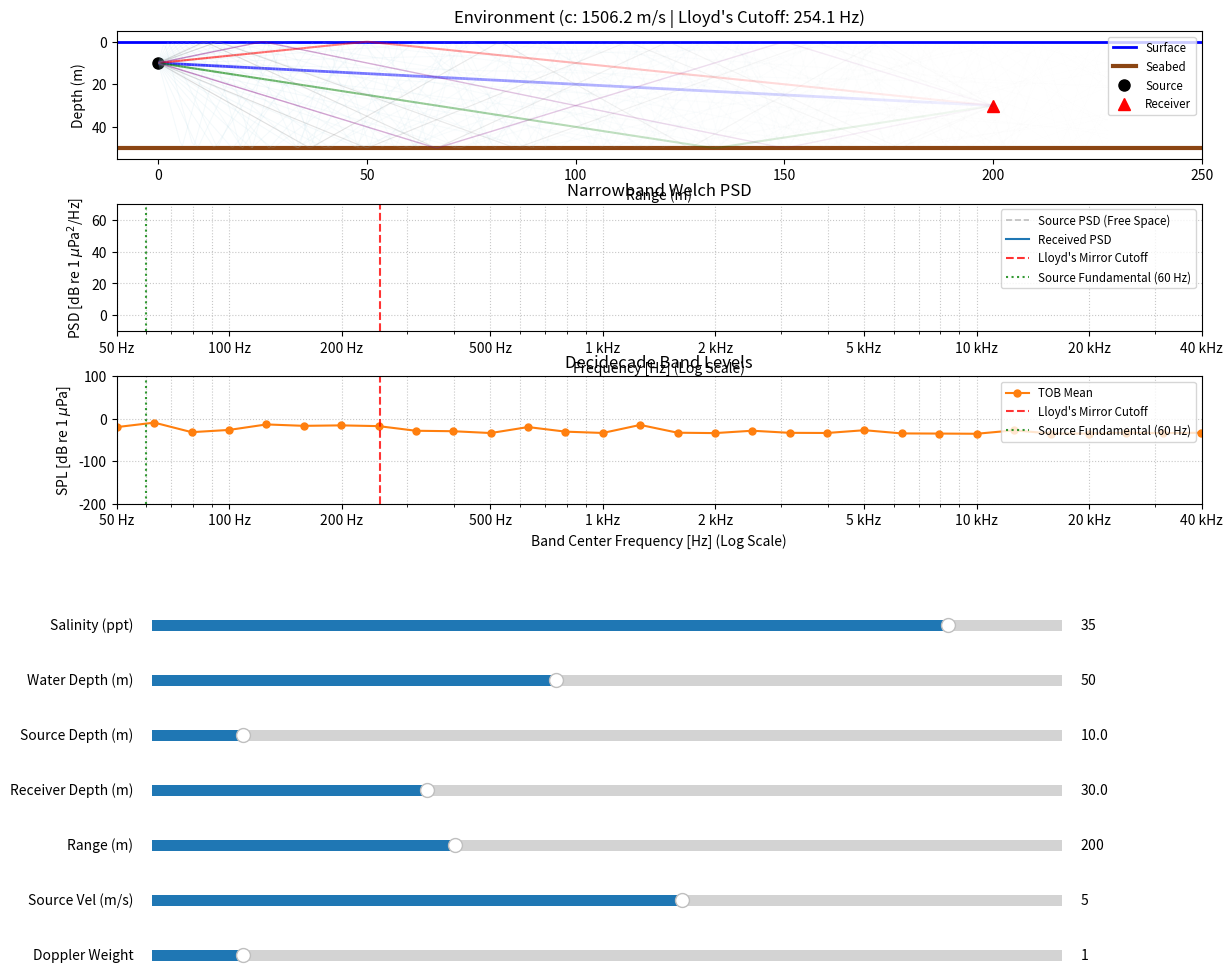

This chart was generated by the following Python code:
import numpy as np
import matplotlib.pyplot as plt
from matplotlib.widgets import Slider
from matplotlib.collections import LineCollection
from matplotlib.colors import to_rgba

def run_advanced_multipath_sim():
    # --- 1. Helper Functions ---
    def welch_psd(x, fs, nperseg=16384, noverlap=8192):
        window = np.hanning(nperseg)
        u = np.sum(window**2) / nperseg
        step = nperseg - noverlap
        segments = []
        for i in range(0, len(x) - nperseg + 1, step):
            seg = x[i:i+nperseg] * window
            segments.append(np.abs(np.fft.rfft(seg))**2 / (fs * nperseg * u))
        psd = np.mean(segments, axis=0)
        freqs = np.fft.rfftfreq(nperseg, d=1/fs)
        psd[1:-1] *= 2
        return freqs, psd

    def calculate_decidecade_levels(freqs, psd):
        n_vals = np.arange(17, 47)
        center_freqs = 10.0**(n_vals / 10.0)
        levels = []
        valid_centers = []
        df = freqs[1] - freqs[0]
        for fc in center_freqs:
            f_low = fc * (10.0**-0.05)
            f_high = fc * (10.0**0.05)
            idx = (freqs >= f_low) & (freqs <= f_high)
            if np.any(idx):
                band_power = np.sum(psd[idx]) * df
                spl = 10 * np.log10(band_power) if band_power > 0 else -150.0
                levels.append(spl)
                valid_centers.append(fc)
        return np.array(valid_centers), np.array(levels)

    def calculate_absorption_coefficient(f_hz, T_c, S_ppt, depth_m):
        f = f_hz / 1000.0
        z = depth_m / 1000.0
        f1 = 0.78 * np.sqrt(S_ppt / 35.0) * np.exp(T_c / 26.0)
        f2 = 42.0 * np.exp(T_c / 17.0)
        part1 = 0.106 * (f1 * f**2) / (f**2 + f1**2) * np.exp((T_c - 20.0) / 17.0)
        part2 = 0.52 * (1.0 + T_c / 43.0) * (S_ppt / 35.0) * (f2 * f**2) / (f**2 + f2**2) * np.exp(T_c / 26.0) * np.exp(-z / 6.0)
        part3 = 0.00049 * f**2 * np.exp(-T_c / 27.0) * np.exp(-z / 17.0)
        alpha_db_km = part1 + part2 + part3
        return alpha_db_km / 1000.0

    def generate_waveguide_paths(z_s, z_r, r, D, R_coeff, max_bounces):
        paths = [{'depth': z_s, 'coeff': 1.0, 'n_s': 0, 'n_b': 0, 'label': 'Direct'}]
        for k in range(1, max_bounces + 1):
            for start_bounce in ['S', 'B']:
                sequence = []
                current = start_bounce
                for _ in range(k):
                    sequence.append(current)
                    current = 'B' if current == 'S' else 'S'
                z_val = z_s
                n_s = 0
                n_b = 0
                for bounce in sequence:
                    if bounce == 'S':
                        z_val = -z_val
                        n_s += 1
                    else:
                        z_val = 2 * D - z_val
                        n_b += 1
                coeff = ((-1.0) ** n_s) * (R_coeff ** n_b)
                paths.append({'depth': z_val, 'coeff': coeff, 'n_s': n_s, 'n_b': n_b, 'label': f"{k}-Bounce"})
        return paths

    def fold_depth(z, D):
        temp = z % (2 * D)
        return np.where(temp > D, 2 * D - temp, temp)

    def plot_faded_path(ax, x, y, color, base_alpha, max_x, lw=1.0):
        points = np.array([x, y]).T.reshape(-1, 1, 2)
        segments = np.concatenate([points[:-1], points[1:]], axis=1)
        dist_factor = np.clip(1.0 - x[:-1] / max_x, 0, 1)
        alphas = base_alpha * (dist_factor ** 1.8)
        colors = [to_rgba(color, alpha=a) for a in alphas]
        lc = LineCollection(segments, colors=colors, linewidths=lw)
        ax.add_collection(lc)

    # --- 2. Fixed Simulation Parameters ---
    fs = 96000
    R_coeff = 0.8
    T = 15.0
    max_bounces = 4
    duration_rx = 0.5
    t_rx = np.arange(0, duration_rx, 1/fs)
    t_src = np.arange(-0.5, 1.0, 1/fs)
    
    white_fft = np.fft.rfft(np.random.default_rng(42).normal(0, 1, size=len(t_src)))
    freqs_src = np.fft.rfftfreq(len(t_src), d=1/fs)
    envelope = 1.0 / (1.0 + (freqs_src / 80.0)**0.8)
    colored_noise = np.fft.irfft(white_fft * envelope, n=len(t_src))
    colored_noise = colored_noise / np.std(colored_noise) * 15.0

    tonals = [(60.0, 45.0), (120.0, 30.0), (180.0, 20.0), (240.0, 15.0), (300.0, 12.0), (600.0, 10.0), (1200.0, 15.0), (2500.0, 8.0), (5000.0, 6.0), (12000.0, 4.0), (24000.0, 2.5)]
    source_signal = colored_noise
    for f_t, amp in tonals:
        source_signal += amp * np.sin(2 * np.pi * f_t * t_src)

    source_window_len = len(t_rx)
    source_segment = source_signal[t_src >= 0][:source_window_len]
    freqs_src_psd, psd_src_ref = welch_psd(source_segment, fs)

    # --- 3. Figure and Axes Setup ---
    fig, (ax_env, ax_psd, ax_dec) = plt.subplots(3, 1, figsize=(14, 11))
    plt.subplots_adjust(bottom=0.45, hspace=0.35)

    ax_env.set_title('Environment & Ray Paths')
    ax_env.set_xlabel('Range (m)')
    ax_env.set_ylabel('Depth (m)')
    ax_env.invert_yaxis()
    ax_env.grid(True, linestyle=':', alpha=0.5)

    line_src_psd, = ax_psd.plot([], [], '--', color='grey', linewidth=1.2, alpha=0.5, label='Source PSD (Free Space)')
    line_psd, = ax_psd.plot([], [], color='#1f77b4', linewidth=1.5, label='Received PSD')
    v_line_psd = ax_psd.axvline(np.nan, color='red', linestyle='--', linewidth=1.5, alpha=0.8, label="Lloyd's Mirror Cutoff")
    v_line_fun_psd = ax_psd.axvline(60.0, color='green', linestyle=':', linewidth=1.5, alpha=0.8, label="Source Fundamental (60 Hz)")
    ax_psd.set_title('Narrowband Welch PSD')
    ax_psd.set_xlabel('Frequency [Hz] (Log Scale)')
    ax_psd.set_ylabel('PSD [dB re 1 $\mu$Pa$^2$/Hz]')
    ax_psd.set_xscale('log')
    ax_psd.set_xlim(50, 40000)
    ax_psd.set_ylim(-10, 70)
    ax_psd.grid(True, which='both', linestyle=':', alpha=0.7)
    ax_psd.legend(loc='upper right', fontsize='small')

    line_dec, = ax_dec.plot([], [], 'o-', color='#ff7f0e', linewidth=1.5, markersize=5, label='TOB Mean')
    v_line_dec = ax_dec.axvline(np.nan, color='red', linestyle='--', linewidth=1.5, alpha=0.8, label="Lloyd's Mirror Cutoff")
    v_line_fun_dec = ax_dec.axvline(60.0, color='green', linestyle=':', linewidth=1.5, alpha=0.8, label="Source Fundamental (60 Hz)")
    ax_dec.set_title('Decidecade Band Levels')
    ax_dec.set_xlabel('Band Center Frequency [Hz] (Log Scale)')
    ax_dec.set_ylabel('SPL [dB re 1 $\mu$Pa]')
    ax_dec.set_xscale('log')
    ax_dec.set_xlim(50, 40000)
    ax_dec.set_ylim(-200, 100)
    ax_dec.grid(True, which='both', linestyle=':', alpha=0.7)
    ax_dec.legend(loc='upper right', fontsize='small')

    ticks = [50, 100, 200, 500, 1000, 2000, 5000, 10000, 20000, 40000]
    tick_labels = ['50 Hz', '100 Hz', '200 Hz', '500 Hz', '1 kHz', '2 kHz', '5 kHz', '10 kHz', '20 kHz', '40 kHz']
    for ax in [ax_psd, ax_dec]:
        ax.set_xticks(ticks)
        ax.set_xticklabels(tick_labels)

    # --- 4. Sliders Setup ---
    ax_sal = plt.axes([0.15, 0.33, 0.65, 0.02]); ax_depth = plt.axes([0.15, 0.28, 0.65, 0.02]); ax_src = plt.axes([0.15, 0.23, 0.65, 0.02]); ax_rx = plt.axes([0.15, 0.18, 0.65, 0.02]); ax_range = plt.axes([0.15, 0.13, 0.65, 0.02]); ax_vel = plt.axes([0.15, 0.08, 0.65, 0.02]); ax_dopwt = plt.axes([0.15, 0.03, 0.65, 0.02])

    s_sal = Slider(ax_sal, 'Salinity (ppt)', 0.0, 40.0, valinit=35.0)
    s_depth = Slider(ax_depth, 'Water Depth (m)', 10.0, 100.0, valinit=50.0)
    s_src = Slider(ax_src, 'Source Depth (m)', 0.1, 99.0, valinit=10.0)
    s_rx = Slider(ax_rx, 'Receiver Depth (m)', 0.1, 99.0, valinit=30.0)
    s_range = Slider(ax_range, 'Range (m)', 50.0, 500.0, valinit=200.0)
    s_vel = Slider(ax_vel, 'Source Vel (m/s)', -30.0, 30.0, valinit=5.0)
    s_dopwt = Slider(ax_dopwt, 'Doppler Weight', 0.0, 10.0, valinit=1.0)

    # --- 5. Update Logic ---
    def update(val):
        S, D, r, v_s, w_dop = s_sal.val, s_depth.val, s_range.val, s_vel.val, s_dopwt.val
        z_s, z_r = min(s_src.val, D - 0.1), min(s_rx.val, D - 0.1)
        c = 1449.2 + 4.6*T - 0.055*(T**2) + (1.34 - 0.01*T)*(S - 35) + 0.016*(D/2.0)
        R_dir = np.sqrt(r**2 + (z_s - z_r)**2)
        R_sur = np.sqrt(r**2 + (z_s + z_r)**2)
        f_lm = c / (2.0 * max(1e-5, R_sur - R_dir))
        paths = generate_waveguide_paths(z_s, z_r, r, D, R_coeff, max_bounces)

        ax_env.clear()
        ax_env.set_title(f"Environment (c: {c:.1f} m/s | Lloyd's Cutoff: {f_lm:.1f} Hz)")
        ax_env.set_xlabel('Range (m)'); ax_env.set_ylabel('Depth (m)'); ax_env.invert_yaxis()
        ax_env.set_xlim(-10, r + 50); ax_env.set_ylim(D + 5, -5)
        ax_env.axhline(0, color='blue', lw=2, label='Surface'); ax_env.axhline(D, color='saddlebrown', lw=3, label='Seabed')
        ax_env.plot(0, z_s, 'ko', markersize=8, label='Source'); ax_env.plot(r, z_r, 'r^', markersize=8, label='Receiver')
        
        x_grid_bg = np.linspace(0, r + 30, 400)
        angles = np.linspace(-np.radians(82), np.radians(82), 32)
        for theta in angles:
            z_line_bg = z_s + x_grid_bg * np.tan(theta)
            z_folded_bg = fold_depth(z_line_bg, D)
            plot_faded_path(ax_env, x_grid_bg, z_folded_bg, color='lightblue', base_alpha=0.15, max_x=r+50, lw=0.7)

        y_total = np.zeros_like(t_rx)
        x_grid = np.linspace(0, r, 300)
        for p in paths:
            z_v = p['depth']
            coeff = p['coeff']
            total_bounces = p['n_s'] + p['n_b']
            R_path = np.sqrt(r**2 + (z_v - z_r)**2)
            tau = R_path / c
            z_line = z_v + (z_r - z_v) * (x_grid / r)
            z_folded = fold_depth(z_line, D)
            
            if total_bounces == 0:
                color = 'blue'; lw = 2.0; base_a = 0.8
            elif total_bounces == 1:
                color = 'red' if p['n_s'] > 0 else 'green'; lw = 1.5; base_a = 0.7
            elif total_bounces == 2:
                color = 'purple'; lw = 1.0; base_a = 0.5
            else:
                color = 'grey'; lw = 0.8; base_a = 0.3
            plot_faded_path(ax_env, x_grid, z_folded, color=color, base_alpha=base_a, max_x=r+50, lw=lw)

            alpha = calculate_absorption_coefficient(1000.0, T, S, D/2.0)
            atten = 10**(-alpha * R_path / 20.0)
            v_proj = v_s * (r / R_path)
            doppler_scale = (c - v_proj * w_dop) / c
            y_total += (coeff * atten / R_path) * np.interp((t_rx - tau) * doppler_scale, t_src, source_signal, left=0, right=0)
        
        y_total += np.random.default_rng(42).normal(0, 0.05, size=len(y_total))
        freqs, psd = welch_psd(y_total, fs)
        line_src_psd.set_data(freqs_src_psd, 10 * np.log10(psd_src_ref + 1e-15) - 20 * np.log10(R_dir))
        line_psd.set_data(freqs, 10 * np.log10(psd + 1e-15))
        centers, levels = calculate_decidecade_levels(freqs, psd)
        line_dec.set_data(centers, levels)

        v_line_psd.set_xdata([f_lm, f_lm])
        v_line_dec.set_xdata([f_lm, f_lm])

        ax_env.legend(loc='upper right', fontsize='small')
        fig.canvas.draw_idle()

    # --- 6. Bind Events and Initialize ---
    s_sal.on_changed(update)
    s_depth.on_changed(update)
    s_src.on_changed(update)
    s_rx.on_changed(update)
    s_range.on_changed(update)
    s_vel.on_changed(update)
    s_dopwt.on_changed(update)

    update(None)
    plt.show()

if __name__ == "__main__":
    run_advanced_multipath_sim()
